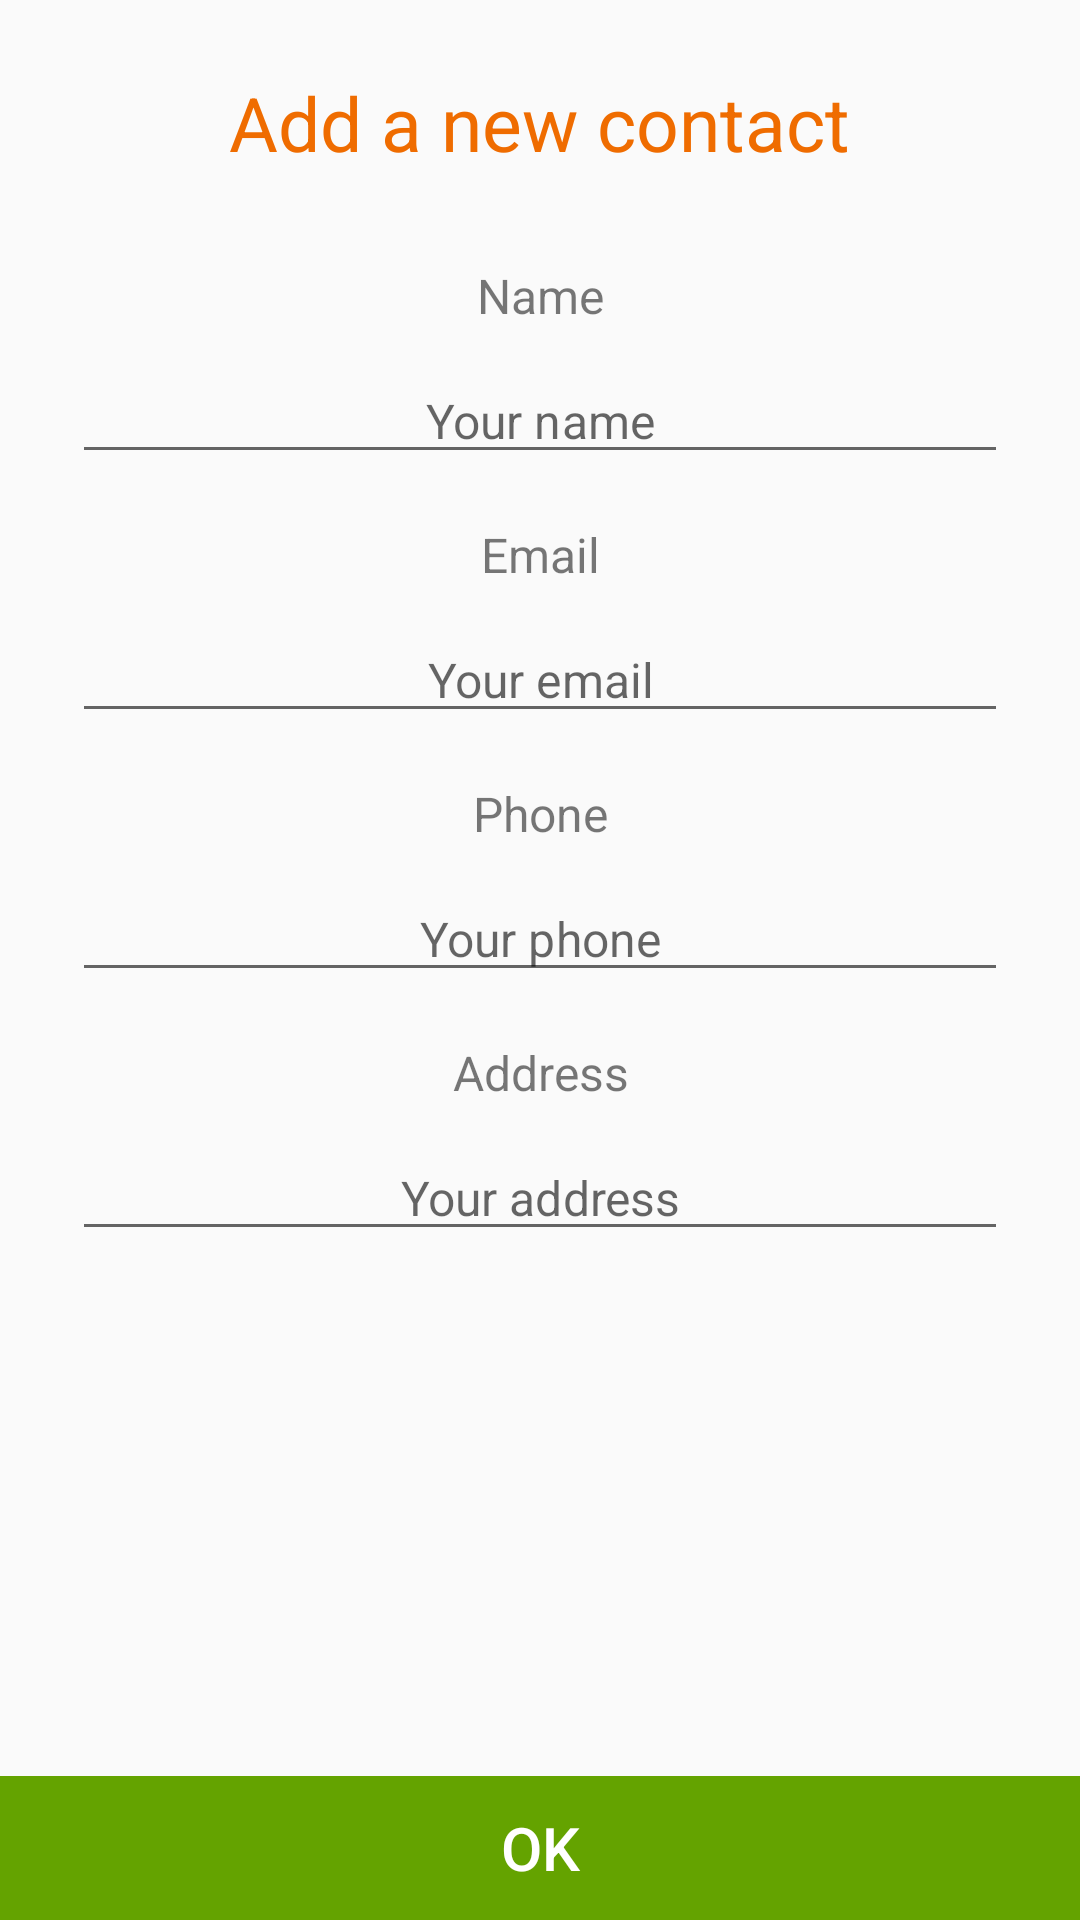

Produce the Android XML layout that renders to this screen, including the resource entries it uses.
<!-- AndroidManifest.xml: application theme AppTheme -->
<!-- res/layout/activity_add_contact.xml -->
<LinearLayout xmlns:android="http://schemas.android.com/apk/res/android"

xmlns:tools="http://schemas.android.com/tools"
android:layout_width="match_parent"
android:layout_height="match_parent"
android:orientation="vertical"
tools:context="co.edu.unal.mycontacts.AddContactActivity">



<LinearLayout
    android:layout_width="match_parent"
    android:layout_height="0dp"
    android:layout_weight="1"
    android:orientation="vertical">

    <LinearLayout
        android:layout_width="match_parent"
        android:padding="24dp"
        android:orientation="vertical"
        android:background="@drawable/card_bg"
        android:layout_height="wrap_content">

        <TextView
            android:id="@+id/add_contact_tittle"
            android:layout_width="wrap_content"
            android:layout_height="wrap_content"
            android:textSize="@dimen/botton_text_size_large"
            android:textColor="@color/primary_dark"
            android:gravity="center"
            android:layout_gravity="center_horizontal"
            android:text="@string/add_contact_label" />

        <TextView
            android:id="@+id/add_contact_name_title"
            android:layout_height="wrap_content"
            android:layout_marginTop="30dp"
            android:layout_width="match_parent"
            android:textColor="@color/shadow"
            android:autoLink="web"
            android:layout_gravity="center_horizontal"
            android:gravity="center"
            android:text="@string/name_label"
            android:textSize="@dimen/botton_text_size_small"/>

        <EditText
            android:id="@+id/add_contact_name_edit"
            android:layout_height="wrap_content"
            android:layout_marginTop="10dp"
            android:layout_width="match_parent"
            android:textColor="@color/accent"
            android:autoLink="web"
            android:layout_gravity="center_horizontal"
            android:gravity="center"
            android:inputType="textPersonName"
            android:ems="10"
            android:hint="@string/name_label_help"
            android:textSize="@dimen/botton_text_size_small"/>

        <TextView
            android:id="@+id/add_contact_email_title"
            android:layout_height="wrap_content"
            android:layout_marginTop="16dp"
            android:layout_width="match_parent"
            android:textColor="@color/shadow"
            android:autoLink="web"
            android:layout_gravity="center_horizontal"
            android:gravity="center"
            android:text="@string/email_label"
            android:textSize="@dimen/botton_text_size_small"/>

        <EditText
            android:id="@+id/add_contact_email_edit"
            android:layout_height="wrap_content"
            android:layout_marginTop="10dp"
            android:layout_width="match_parent"
            android:textColor="@color/accent"
            android:autoLink="web"
            android:layout_gravity="center_horizontal"
            android:gravity="center"
            android:inputType="textEmailAddress"
            android:ems="10"
            android:hint="@string/email_label_help"
            android:textSize="@dimen/botton_text_size_small"/>

        <TextView
            android:id="@+id/add_contact_phone_title"
            android:layout_height="wrap_content"
            android:layout_marginTop="16dp"
            android:layout_width="match_parent"
            android:textColor="@color/shadow"
            android:autoLink="web"
            android:layout_gravity="center_horizontal"
            android:gravity="center"
            android:text="@string/phone_label"
            android:textSize="@dimen/botton_text_size_small"/>

        <EditText
            android:id="@+id/add_contact_phone_edit"
            android:layout_height="wrap_content"
            android:layout_marginTop="10dp"
            android:layout_width="match_parent"
            android:textColor="@color/accent"
            android:autoLink="web"
            android:layout_gravity="center_horizontal"
            android:gravity="center"
            android:inputType="phone"
            android:ems="10"
            android:hint="@string/phone_label_help"
            android:textSize="@dimen/botton_text_size_small"/>

        <TextView
            android:id="@+id/add_contact_address_title"
            android:layout_height="wrap_content"
            android:layout_marginTop="16dp"
            android:layout_width="match_parent"
            android:textColor="@color/shadow"
            android:autoLink="web"
            android:layout_gravity="center_horizontal"
            android:gravity="center"
            android:text="@string/address_label"
            android:textSize="@dimen/botton_text_size_small"/>

        <EditText
            android:id="@+id/add_contact_address_edit"
            android:layout_height="wrap_content"
            android:layout_marginTop="10dp"
            android:layout_width="match_parent"
            android:textColor="@color/accent"
            android:autoLink="web"
            android:layout_gravity="center_horizontal"
            android:gravity="center"
            android:inputType="text"
            android:ems="10"
            android:hint="@string/address_label_help"
            android:textSize="@dimen/botton_text_size_small"/>

    </LinearLayout>

</LinearLayout>


<LinearLayout
    android:layout_height="48dp"
    android:layout_gravity="bottom"
    android:layout_width="match_parent">

    <Button
        android:id="@+id/ok_add_contact"
        android:layout_width="wrap_content"
        android:layout_weight="1"
        android:layout_height="match_parent"
        android:background="@color/green"
        android:text="@string/ok_label"
        android:textColor="#fff"
        android:textSize="@dimen/botton_text_size_medium"
        android:textAllCaps="true"/>

</LinearLayout>


</LinearLayout>
<!-- resources referenced by this layout -->
<resources>
  <color name="accent">@color/teal_500</color>
  <color name="green">#64a300</color>
  <color name="primary_dark">@color/orange_800</color>
  <color name="shadow">#88000000</color>
  <dimen name="botton_text_size_large">25sp</dimen>
  <dimen name="botton_text_size_medium">20sp</dimen>
  <dimen name="botton_text_size_small">16sp</dimen>
  <string name="add_contact_label">Add a new contact</string>
  <string name="address_label">Address</string>
  <string name="address_label_help">Your address</string>
  <string name="email_label">Email</string>
  <string name="email_label_help">Your email</string>
  <string name="name_label">Name</string>
  <string name="name_label_help">Your name</string>
  <string name="ok_label">OK</string>
  <string name="phone_label">Phone</string>
  <string name="phone_label_help">Your phone</string>
  <style name="AppTheme" parent="Theme.AppCompat.Light.DarkActionBar">
          
          <item name="colorPrimary">@color/green_500</item>
          <item name="colorAccent">@color/green</item>
      </style>
  <color name="teal_500">#009688</color>
  <color name="orange_800">#ef6c00</color>
  <color name="green_500">#259b24</color>
</resources>
